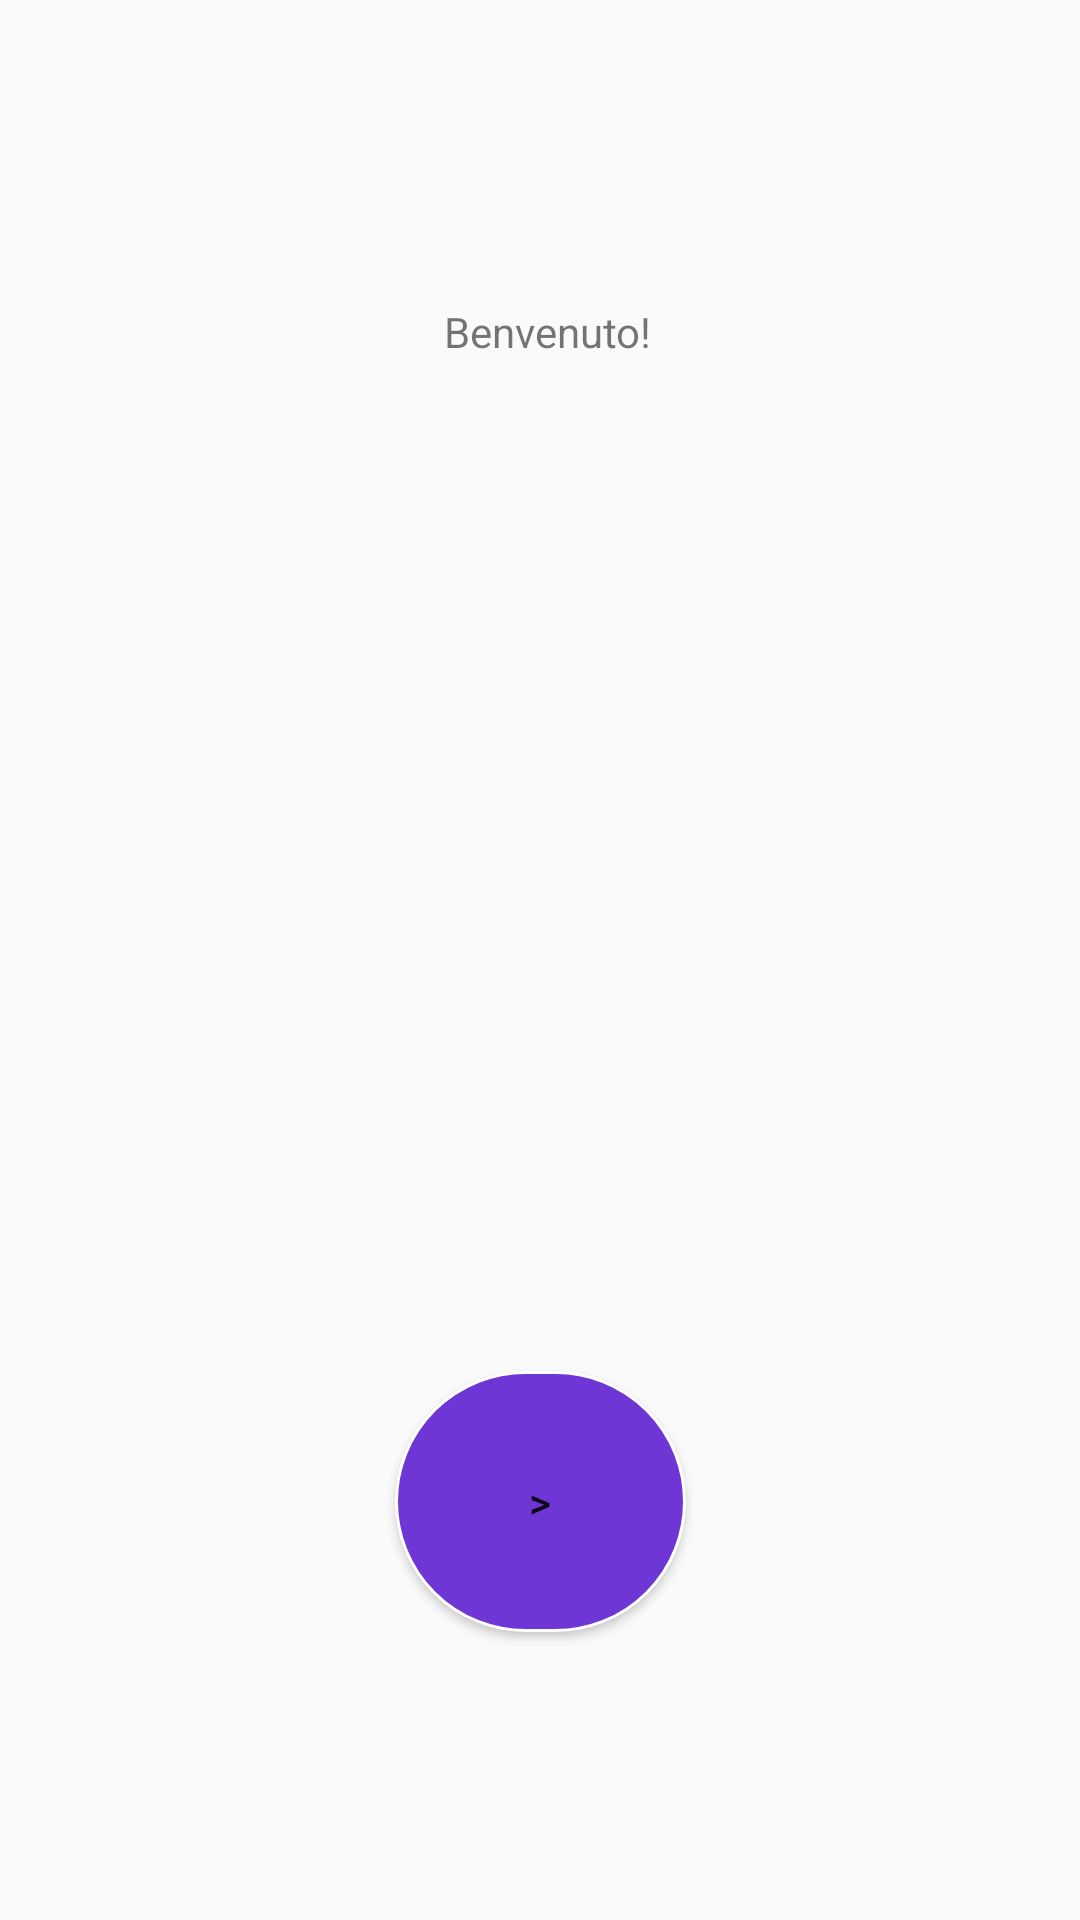

This screen was rendered from an Android layout file. Write that file and the resources it references.
<!-- AndroidManifest.xml: application theme AppTheme -->
<!-- res/layout/activity_benvenuto.xml -->
<?xml version="1.0" encoding="utf-8"?>
<android.support.constraint.ConstraintLayout xmlns:android="http://schemas.android.com/apk/res/android"
    xmlns:app="http://schemas.android.com/apk/res-auto"
    xmlns:tools="http://schemas.android.com/tools"
    android:layout_width="match_parent"
    android:layout_height="match_parent"
    tools:context="com.example.alessio.safeschool.Benvenuto">

    <Button
        android:id="@+id/button"
        android:layout_width="97dp"
        android:layout_height="87dp"
        android:layout_marginBottom="96dp"
        android:layout_marginEnd="8dp"
        android:layout_marginStart="8dp"
        android:background="@drawable/bt2"
        android:text=">"
        app:layout_constraintBottom_toBottomOf="parent"
        app:layout_constraintEnd_toEndOf="parent"
        app:layout_constraintStart_toStartOf="parent" />

    <TextView
        android:id="@+id/textView"
        android:layout_width="wrap_content"
        android:layout_height="wrap_content"
        android:layout_marginBottom="244dp"
        android:layout_marginEnd="8dp"
        android:layout_marginStart="8dp"
        android:layout_marginTop="8dp"
        android:text="Benvenuto!"
        app:layout_constraintBottom_toTopOf="@+id/button"
        app:layout_constraintEnd_toEndOf="parent"
        app:layout_constraintHorizontal_bias="0.51"
        app:layout_constraintStart_toStartOf="parent"
        app:layout_constraintTop_toTopOf="parent" />

</android.support.constraint.ConstraintLayout>
<!-- resources referenced by this layout -->
<resources>
  <!-- drawable bt2 (drawable) -->
  <?xml version="1.0" encoding="utf-8"?>
  <selector xmlns:android="http://schemas.android.com/apk/res/android">
      <item android:state_pressed="true" >
          <shape>
              <solid
                  android:color="#6e36d5" />
              <stroke
                  android:width="1dp"
                  android:color="#ffffff" />
              <corners
                  android:radius="50dp" />
              <padding
                  android:left="10dp"
                  android:top="10dp"
                  android:right="10dp"
                  android:bottom="10dp" />
          </shape>
      </item>
      <item>
          <shape>
              <gradient
                  android:startColor="#6e36d5"
                  android:endColor="#6e36d5"
                  android:angle="270" />
              <stroke
                  android:width="1dp"
                  android:color="#ffffff" />
              <corners
                  android:radius="1000dp" />
              <padding
                  android:left="25dp"
                  android:top="25dp"
                  android:right="25dp"
                  android:bottom="25dp" />
          </shape>
      </item>
  </selector>
  <style name="AppTheme" parent="Theme.AppCompat.Light.DarkActionBar">
          
          
      </style>
</resources>
